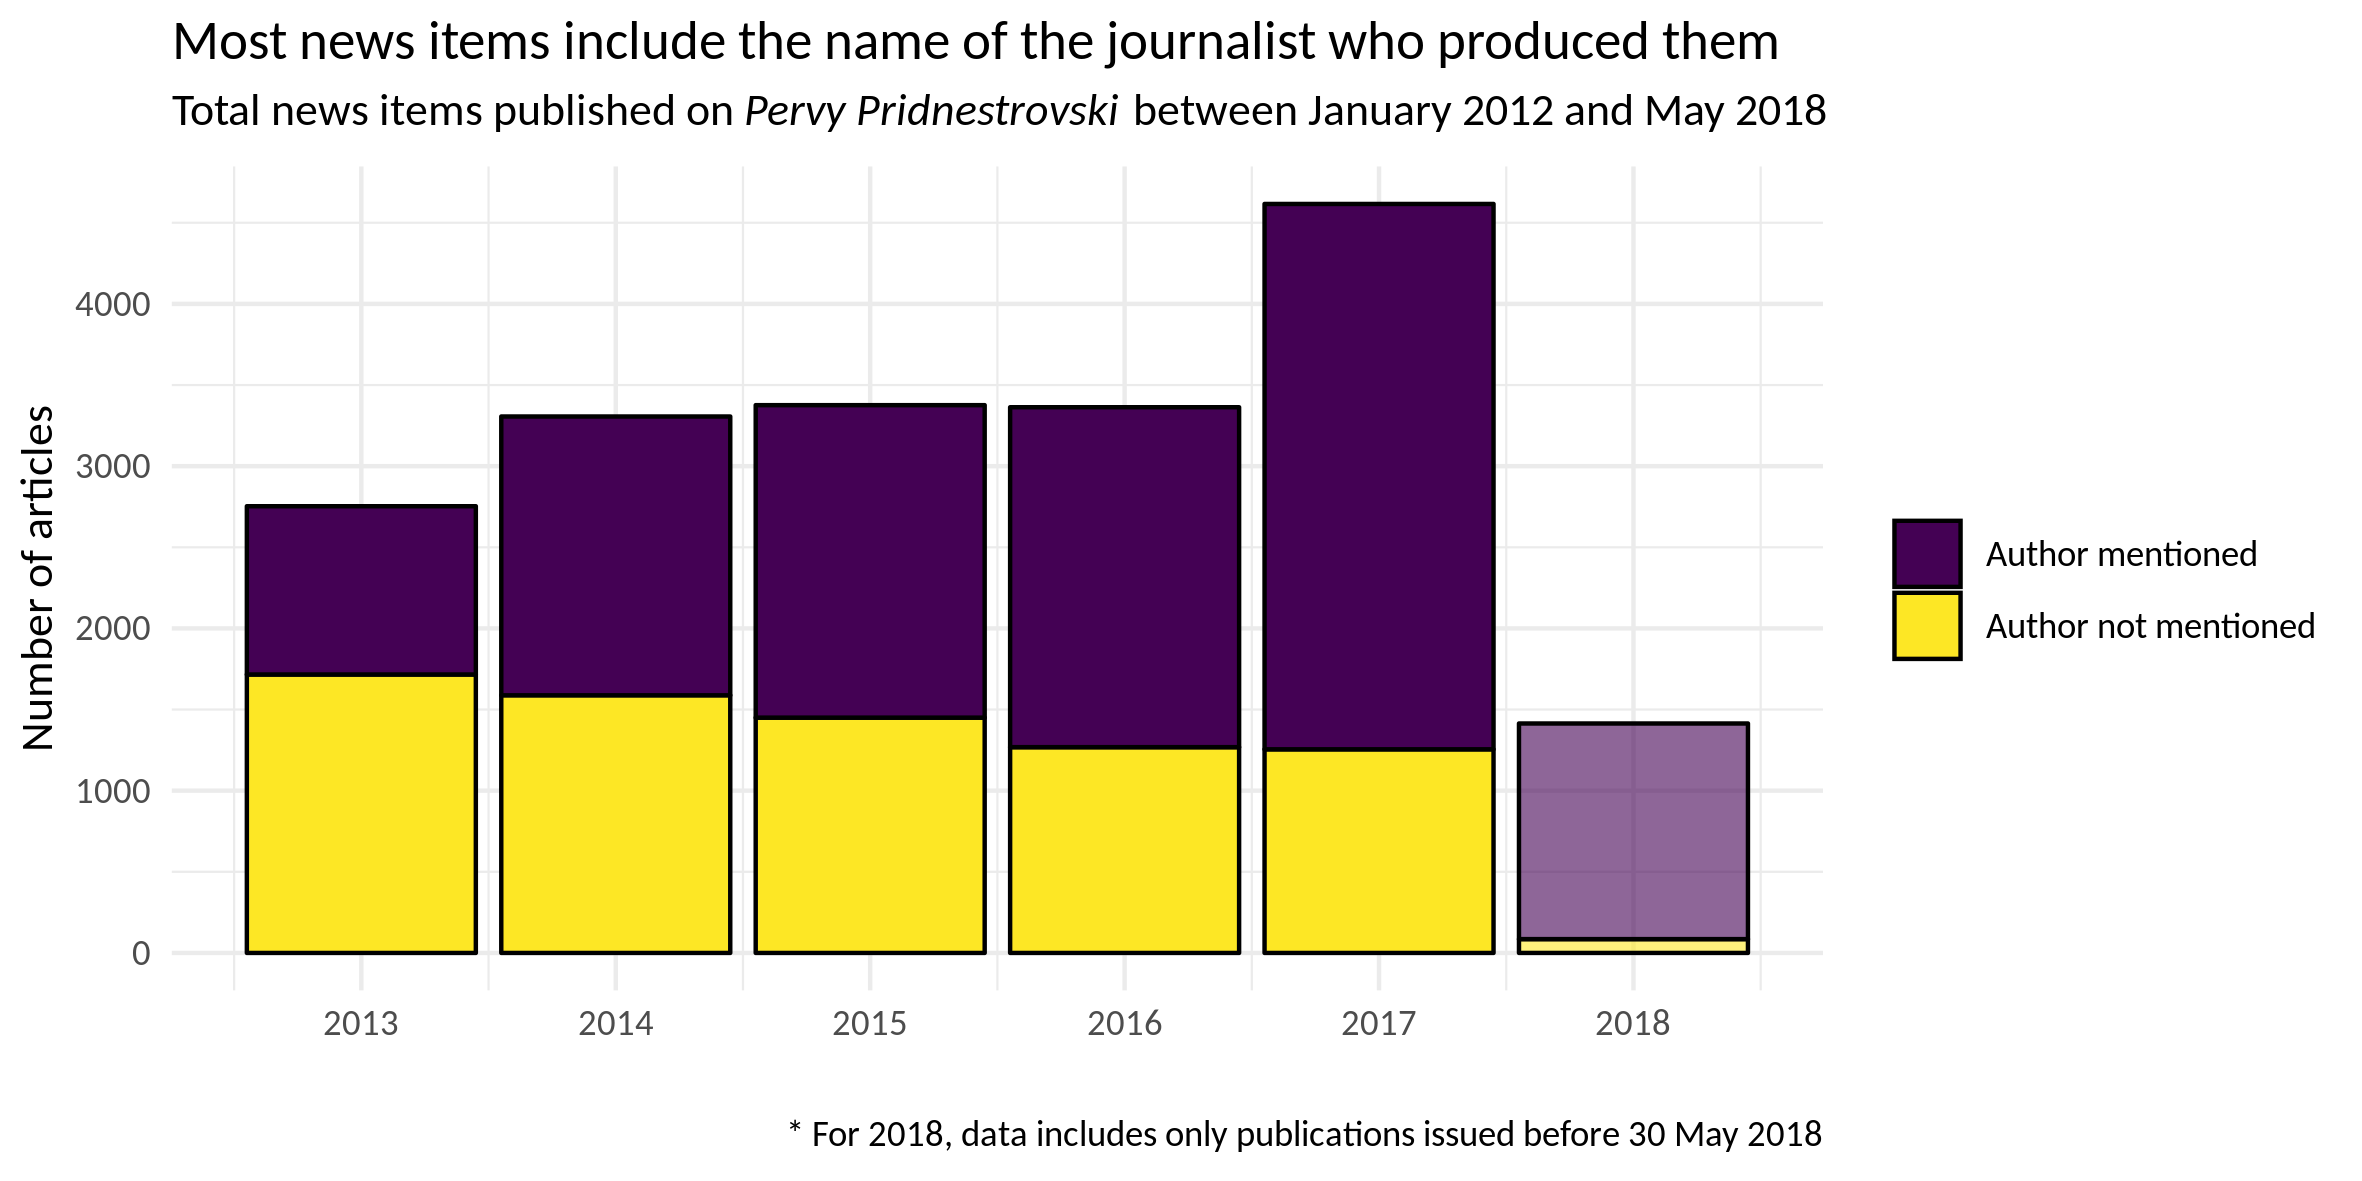

The data file committed next to this chart (first rows):
Year, AuthorAvailable, FullYear, n
2013, Author mentioned, 1, 1037
2013, Author not mentioned, 1, 1716
2014, Author mentioned, 1, 1718
2014, Author not mentioned, 1, 1588
2015, Author mentioned, 1, 1926
2015, Author not mentioned, 1, 1450
2016, Author mentioned, 1, 2095
2016, Author not mentioned, 1, 1268
2017, Author mentioned, 1, 3361
2017, Author not mentioned, 1, 1255
2018, Author mentioned, 0.5, 1329
2018, Author not mentioned, 0.5, 85
